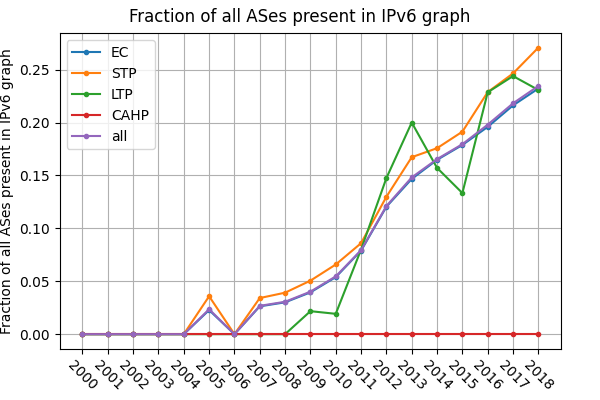

Data behind this chart, as committed beside it:
year, EC, STP, LTP, CAHP, all
2000, 0, 0, 0, 0, 0
2001, 0, 0, 0, 0, 0
2002, 0, 0, 0, 0, 0
2003, 0, 0, 0, 0, 0
2004, 0, 0, 0, 0, 0
2005, 0.02275, 0.03583, 0, 0, 0.02358
2006, 0, 0, 0, 0, 0
2007, 0.02629, 0.03413, 0, 0, 0.02676
2008, 0.03009, 0.03922, 0, 0, 0.03063
2009, 0.03951, 0.05057, 0.02174, 0, 0.04018
2010, 0.05392, 0.06584, 0.01923, 0, 0.0546
2011, 0.07895, 0.08599, 0.08, 0, 0.0794
2012, 0.1204, 0.1298, 0.1475, 0, 0.1211
2013, 0.1467, 0.1672, 0.2, 0, 0.1481
2014, 0.1647, 0.1758, 0.1571, 0, 0.1654
2015, 0.1788, 0.1914, 0.1333, 0, 0.1795
2016, 0.1959, 0.2288, 0.2286, 0, 0.198
2017, 0.2162, 0.2464, 0.2439, 0, 0.2181
2018, 0.2321, 0.2708, 0.2308, 0, 0.2346
